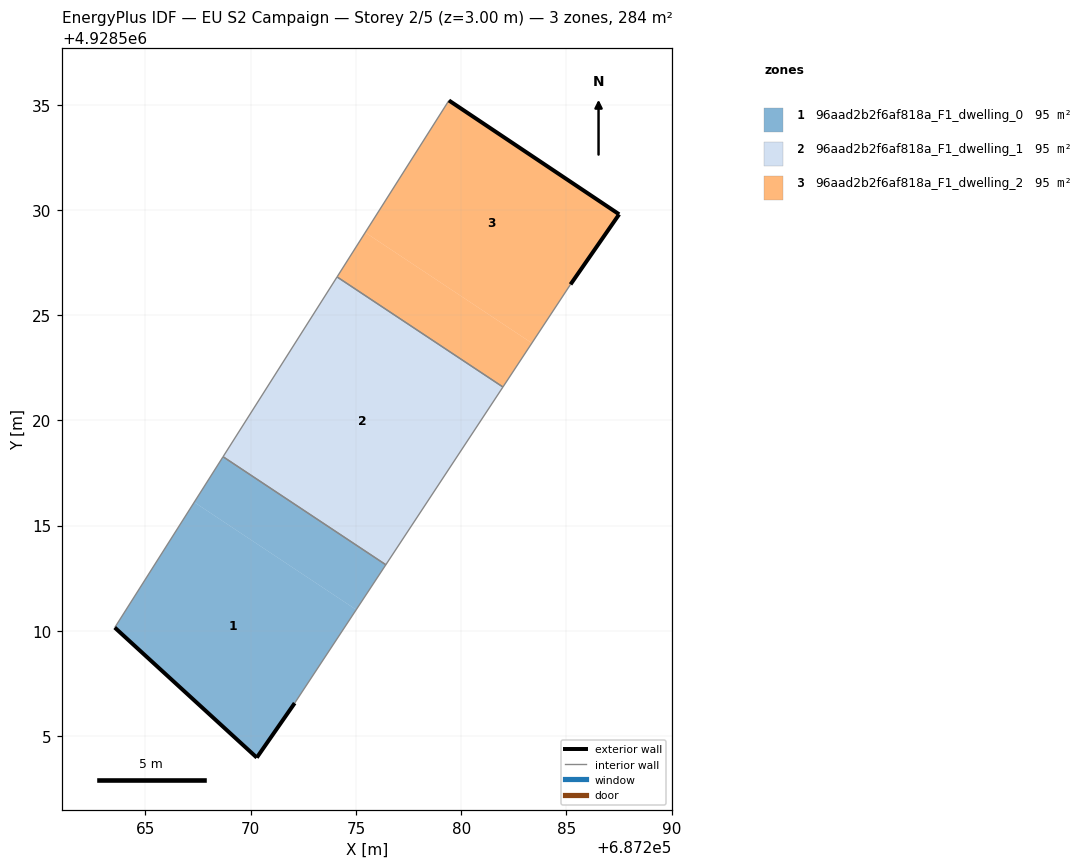
=== STOREY PLAN SPEC (per zone: floor XY polygon, exterior-wall plan segments, windows/doors) ===
zone 1: 96aad2b2f6af818a_F1_dwelling_0  (94.8 m²)
  floor: (687272.09, 4928506.57) (687275.01, 4928511.00) (687267.32, 4928516.11) (687263.54, 4928510.16) (687270.29, 4928503.98)
  floor: (687275.01, 4928511.00) (687276.42, 4928513.14) (687268.69, 4928518.27) (687267.32, 4928516.11)
  exterior wall: (687272.09, 4928506.57) – (687270.29, 4928503.98)  [3.2 m]
  exterior wall: (687270.29, 4928503.98) – (687263.54, 4928510.16)  [9.2 m]
  interior walls: 3
zone 2: 96aad2b2f6af818a_F1_dwelling_1  (94.8 m²)
  floor: (687276.42, 4928513.14) (687281.99, 4928521.59) (687274.10, 4928526.82) (687268.69, 4928518.28)
  interior walls: 4
zone 3: 96aad2b2f6af818a_F1_dwelling_2  (94.8 m²)
  floor: (687285.20, 4928526.46) (687287.51, 4928529.79) (687279.42, 4928535.21) (687275.44, 4928528.93) (687283.36, 4928523.68)
  floor: (687281.99, 4928521.59) (687283.36, 4928523.68) (687275.44, 4928528.93) (687274.10, 4928526.82)
  exterior wall: (687279.42, 4928535.21) – (687287.51, 4928529.79)  [9.7 m]
  exterior wall: (687287.51, 4928529.79) – (687285.20, 4928526.46)  [4.1 m]
  interior walls: 3

=== DERIVED (storey summary) ===
Building: EU S2 Campaign
Storey: 2 of 5  (floor level z = 3.00 m)
Storey gross floor area: 284.4 m²
Zones on this storey: 3
  - 96aad2b2f6af818a_F1_dwelling_0: floor 94.8 m²; exterior wall 12.3 m (36.9 m²); WWR 0.0%
  - 96aad2b2f6af818a_F1_dwelling_1: floor 94.8 m²
  - 96aad2b2f6af818a_F1_dwelling_2: floor 94.8 m²; exterior wall 13.8 m (41.4 m²); WWR 0.0%
Zone adjacency (shared interzone walls):
  - 96aad2b2f6af818a_F1_dwelling_0 ↔ 96aad2b2f6af818a_F1_dwelling_1
  - 96aad2b2f6af818a_F1_dwelling_1 ↔ 96aad2b2f6af818a_F1_dwelling_2